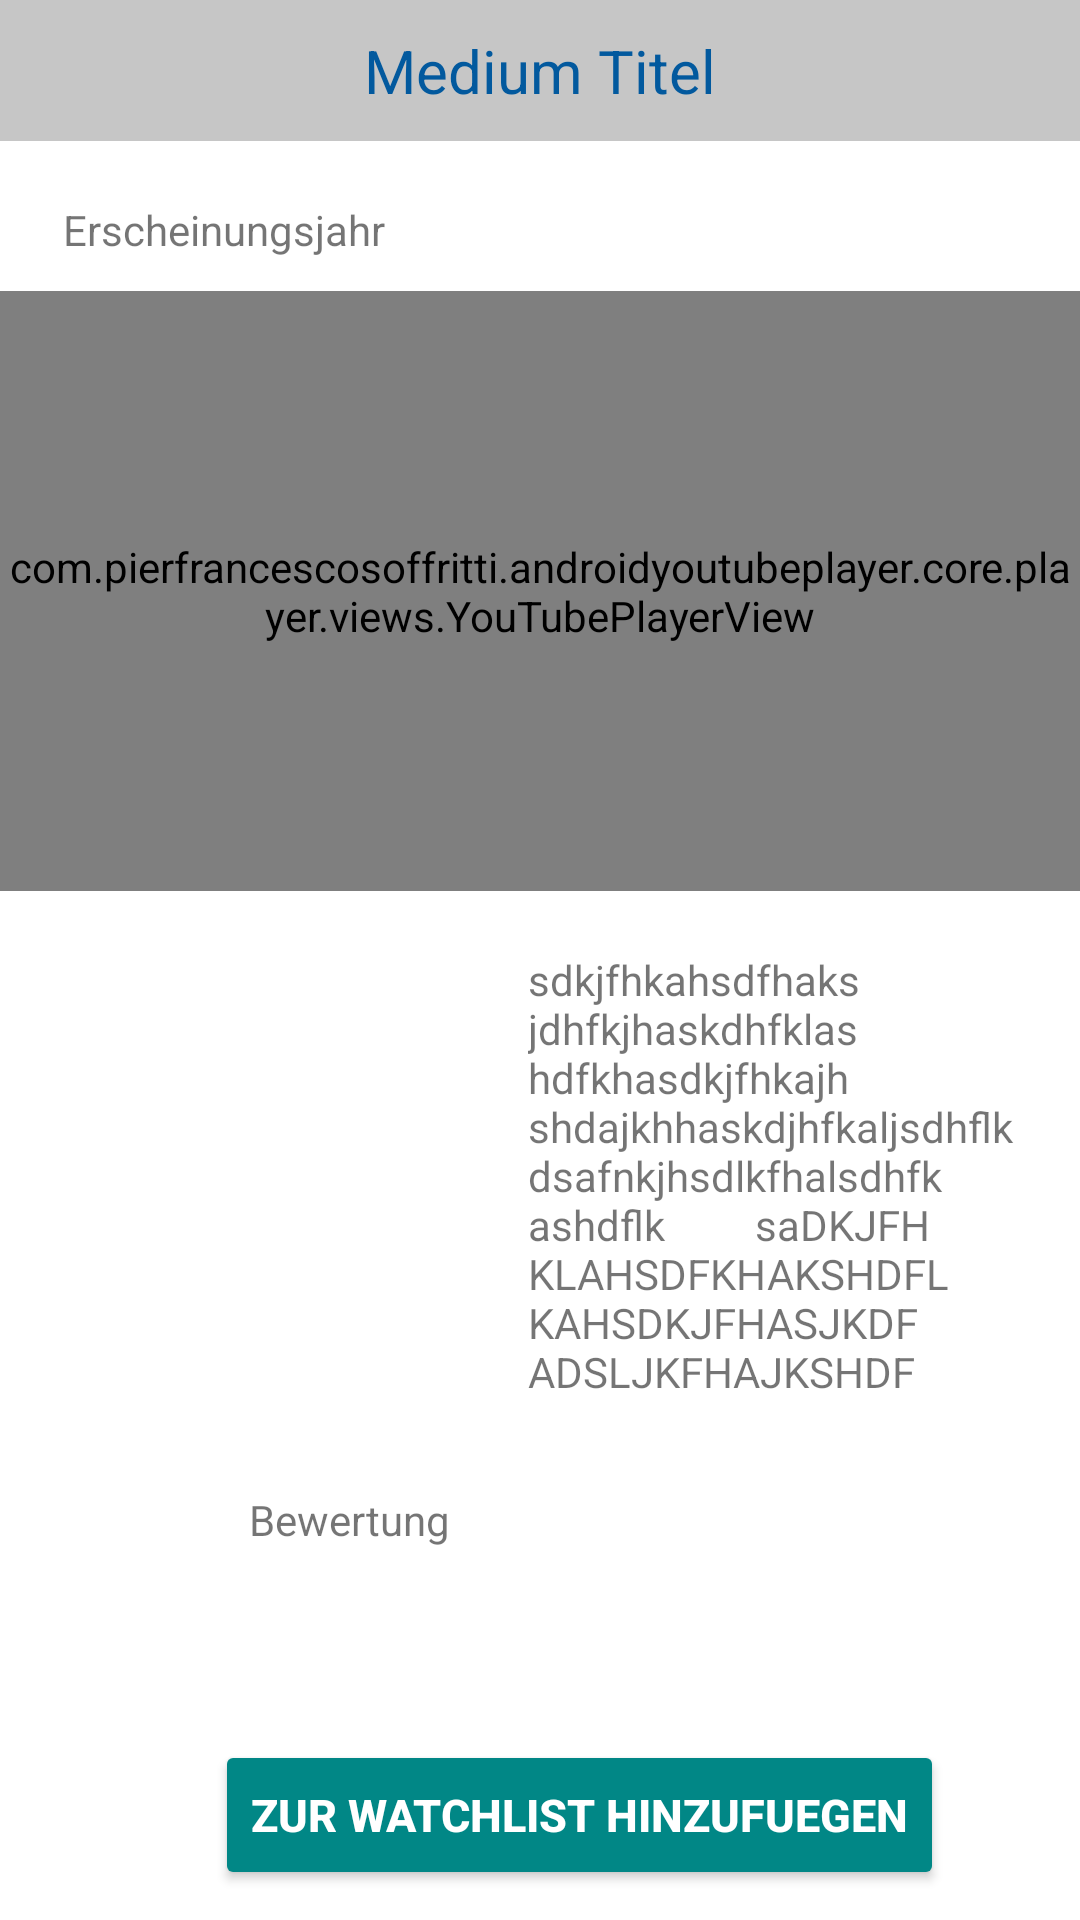

Write the Android layout XML for this screen, with the resource values it uses.
<!-- AndroidManifest.xml: application theme Theme.ShowUniverse -->
<!-- res/layout/activity_medium_informationen.xml -->
<?xml version="1.0" encoding="utf-8"?>
<androidx.constraintlayout.widget.ConstraintLayout xmlns:android="http://schemas.android.com/apk/res/android"
    xmlns:app="http://schemas.android.com/apk/res-auto"
    xmlns:tools="http://schemas.android.com/tools"
    android:layout_width="match_parent"
    android:layout_height="match_parent"
    tools:context=".controller.MediumInformationenActivity">

    <TextView
        android:id="@+id/txtLogoMediumInformationen"
        android:layout_width="match_parent"
        android:layout_height="wrap_content"
        android:layout_centerHorizontal="true"
        android:background="#C6C6C6"
        android:padding="10dp"
        android:text="Medium Titel"
        android:textAlignment="center"
        android:textColor="#02599E"
        android:textSize="20dp"
        app:layout_constraintEnd_toEndOf="parent"
        app:layout_constraintStart_toStartOf="parent"
        app:layout_constraintTop_toTopOf="parent" />


    <TextView
        android:id="@+id/txtErscheinungsjahr"
        android:layout_width="wrap_content"
        android:layout_height="wrap_content"
        android:layout_marginStart="10dp"
        android:layout_marginTop="20dp"
        android:text="Erscheinungsjahr"
        app:layout_constraintEnd_toEndOf="parent"
        app:layout_constraintHorizontal_bias="0.046"
        app:layout_constraintStart_toStartOf="parent"
        app:layout_constraintTop_toBottomOf="@+id/txtLogoMediumInformationen" />

    <com.pierfrancescosoffritti.androidyoutubeplayer.core.player.views.YouTubePlayerView
        android:id="@+id/videoEmbeded"
        android:layout_width="match_parent"
        android:layout_height="200dp"
        app:autoPlay="false"

        android:layout_marginTop="50dp"
        app:layout_constraintEnd_toEndOf="parent"
        app:layout_constraintStart_toStartOf="parent"
        app:layout_constraintTop_toBottomOf="@+id/txtLogoMediumInformationen" />

    <TextView
        android:id="@+id/txtBeschreibung"
        android:layout_width="174dp"
        android:layout_height="147dp"
        android:layout_marginTop="20dp"
        android:layout_marginEnd="10dp"
        android:text="sdkjfhkahsdfhaks
        jdhfkjhaskdhfklashdfkhasdkjfhkajh
        shdajkhhaskdjhfkaljsdhflk
        dsafnkjhsdlkfhalsdhfkashdflk
        saDKJFHKLAHSDFKHAKSHDFLKAHSDKJFHASJKDF
        ADSLJKFHAJKSHDFKLJHASLKDFHJASDF
        ASDJKFHASDFsdfkjhskjdhfkjshdkjfhakljshdfkahdkjfhaksdhflkashdfkjhasdkö
        jfhkjashdfklhasködfhaösdhfaösdhföahsdföahkjsdöfhaösdhf"
        app:layout_constraintEnd_toEndOf="parent"
        app:layout_constraintTop_toBottomOf="@+id/videoEmbeded" />



    <TextView
        android:id="@+id/txtBewertung"
        android:layout_width="wrap_content"
        android:layout_height="wrap_content"
        android:layout_marginTop="10dp"
        android:text="Bewertung"
        app:layout_constraintEnd_toEndOf="@+id/imageViewMediumPoster"
        app:layout_constraintHorizontal_bias="0.55"
        app:layout_constraintStart_toStartOf="@+id/imageViewMediumPoster"
        app:layout_constraintTop_toBottomOf="@+id/imageViewMediumPoster" />

    <ImageView
        android:id="@+id/imageViewMediumPoster"
        android:layout_width="200dp"
        android:layout_height="170dp"
        android:layout_marginStart="10dp"
        android:layout_marginTop="20dp"
        app:layout_constraintStart_toStartOf="parent"
        app:layout_constraintTop_toBottomOf="@+id/videoEmbeded"
        tools:srcCompat="@tools:sample/avatars" />

    <androidx.constraintlayout.widget.ConstraintLayout
        android:layout_width="wrap_content"
        android:layout_height="wrap_content"
        android:orientation="horizontal"
        app:layout_constraintBottom_toBottomOf="parent"
        app:layout_constraintEnd_toEndOf="parent"
        app:layout_constraintStart_toStartOf="parent"
        android:id="@+id/layoutZurWatchlistAdd">

        <ImageView
            android:layout_width="50dp"
            android:layout_height="50dp"
            android:layout_marginEnd="5dp"
            android:src="@drawable/ic_watchlist_add"
            app:layout_constraintBottom_toBottomOf="@+id/btnZurWatchlistHinzufuegen"
            app:layout_constraintEnd_toStartOf="@+id/btnZurWatchlistHinzufuegen"
            app:layout_constraintHorizontal_bias="0.87"
            app:layout_constraintStart_toStartOf="parent"
            app:layout_constraintTop_toTopOf="@+id/btnZurWatchlistHinzufuegen"
            app:layout_constraintVertical_bias="0.0">

        </ImageView>

        <Button
            android:id="@+id/btnZurWatchlistHinzufuegen"
            android:layout_width="wrap_content"
            android:layout_height="50dp"
            android:layout_margin="10dp"
            android:backgroundTint="@color/teal_700"
            android:elevation="7dp"
            android:text="Zur Watchlist hinzufuegen"
            android:textAlignment="center"
            android:textColor="@color/white"
            android:textSize="15sp"
            android:textStyle="bold"
            app:layout_constraintBottom_toBottomOf="parent"
            app:layout_constraintEnd_toEndOf="parent"
            app:layout_constraintHorizontal_bias="0.703"
            app:layout_constraintStart_toStartOf="parent"
            app:layout_constraintTop_toTopOf="parent"
            app:layout_constraintVertical_bias="0.8" />

    </androidx.constraintlayout.widget.ConstraintLayout>


</androidx.constraintlayout.widget.ConstraintLayout>
<!-- resources referenced by this layout -->
<resources>
  <color name="teal_700">#FF018786</color>
  <color name="white">#FFFFFFFF</color>
  <style name="Theme.ShowUniverse" parent="Theme.MaterialComponents.DayNight.DarkActionBar">
          
          <item name="colorPrimary">@color/purple_500</item>
          <item name="colorPrimaryVariant">@color/purple_700</item>
          <item name="colorOnPrimary">@color/white</item>
          
          <item name="colorSecondary">@color/teal_200</item>
          <item name="colorSecondaryVariant">@color/teal_700</item>
          <item name="colorOnSecondary">@color/black</item>
          
          <item name="android:statusBarColor" tools:targetApi="l">?attr/colorPrimaryVariant</item>
          
      </style>
  <color name="purple_500">#FF6200EE</color>
  <color name="purple_700">#FF3700B3</color>
  <color name="teal_200">#FF03DAC5</color>
  <color name="black">#FF000000</color>
</resources>
